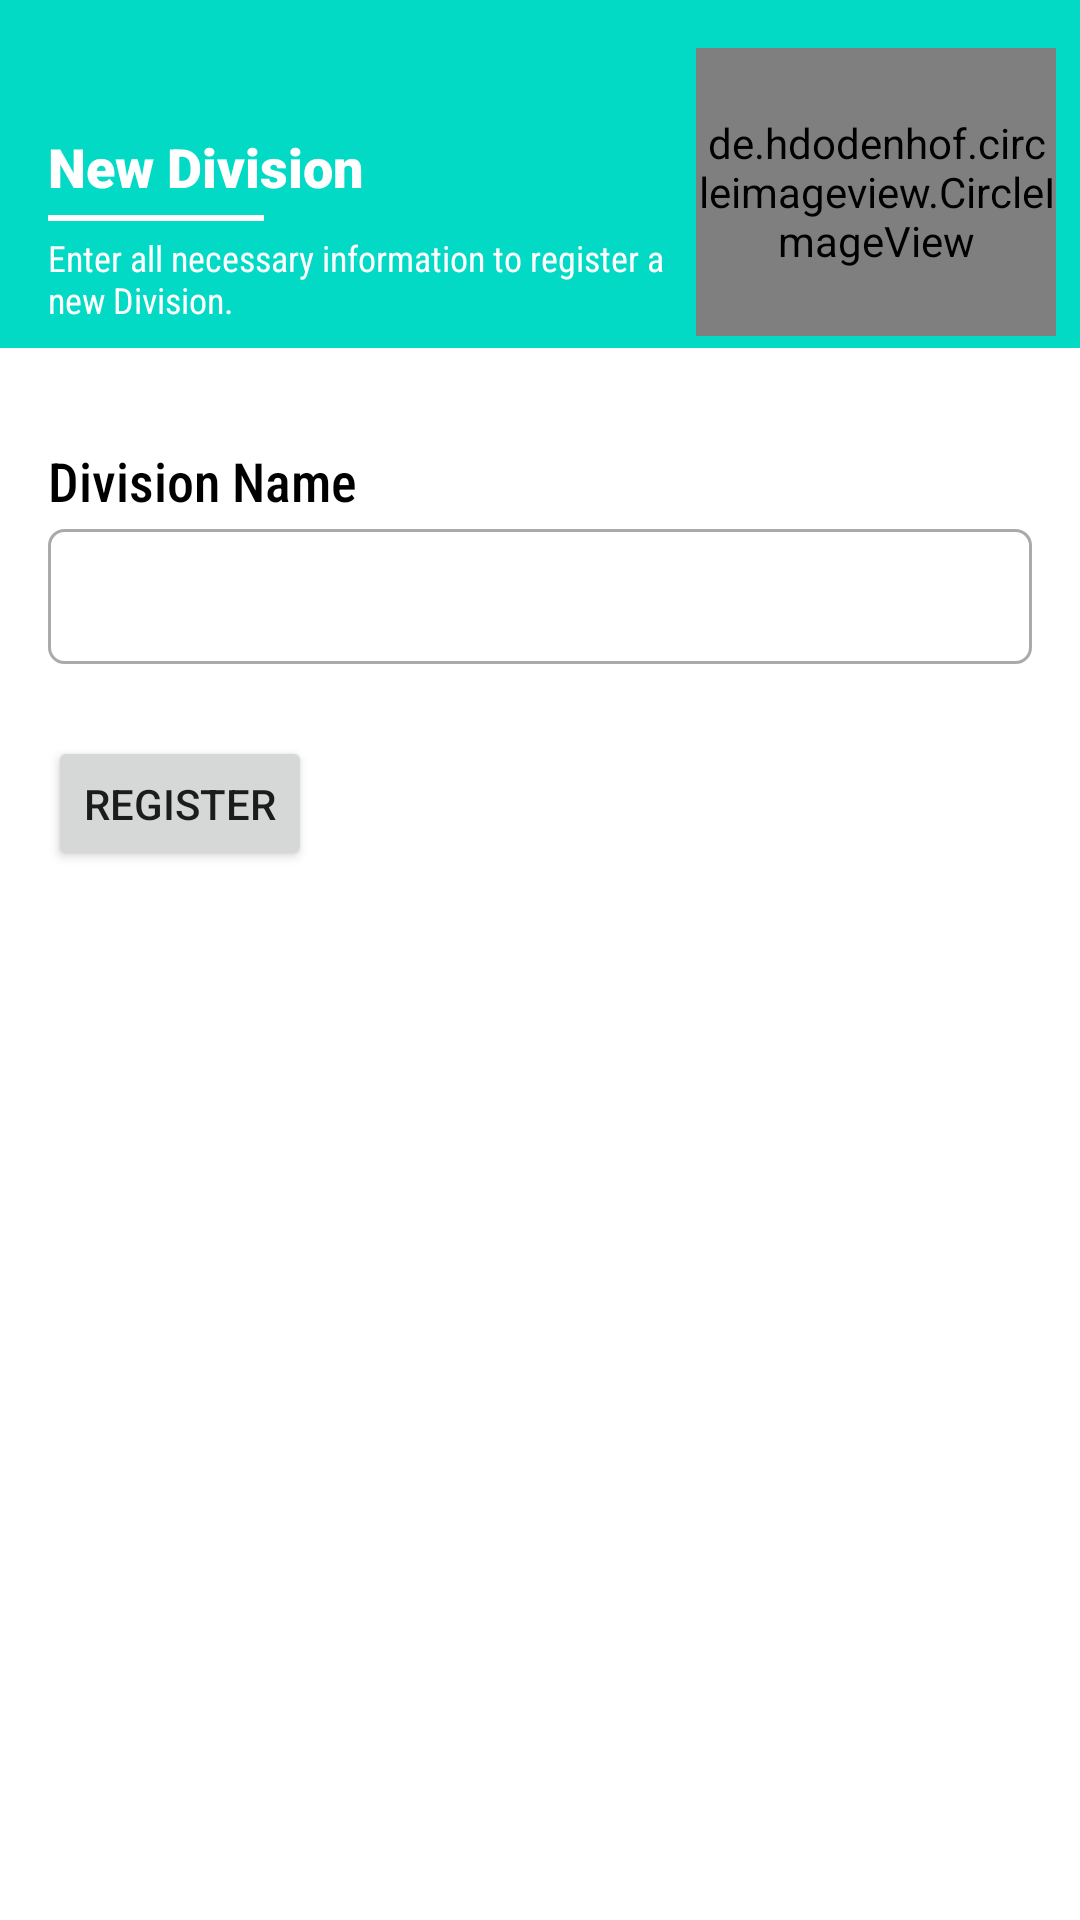

Reconstruct the res/layout file that produces this screen, plus the resources it refers to.
<!-- AndroidManifest.xml: application theme AppTheme -->
<!-- res/layout/dialog_division_add.xml -->
<?xml version="1.0" encoding="utf-8"?>
<LinearLayout xmlns:android = "http://schemas.android.com/apk/res/android"
    xmlns:app = "http://schemas.android.com/apk/res-auto"
    android:id = "@+id/container_frag"
    android:layout_width = "match_parent"
    android:layout_height = "wrap_content"
    android:orientation = "vertical">

    <LinearLayout
        android:id = "@+id/ll_container_header"
        android:layout_width = "match_parent"
        android:layout_height = "wrap_content"
        android:background = "@color/colorAccent"
        android:gravity = "bottom"
        android:orientation = "horizontal"
        android:paddingStart = "16dp"
        android:paddingTop = "16dp"
        android:paddingEnd = "8dp">

        <LinearLayout
            android:layout_width = "0dp"
            android:layout_height = "wrap_content"
            android:layout_marginBottom = "8dp"
            android:layout_weight = "1"
            android:orientation = "vertical">

            <TextView
                android:id = "@+id/tv_title"
                android:layout_width = "wrap_content"
                android:layout_height = "wrap_content"
                android:fontFamily = "sans-serif-black"
                android:text = "New Division"
                android:textAppearance = "@style/TextAppearance.AppCompat.Medium"
                android:textColor = "@android:color/white"
                android:textStyle = "bold" />

            <View
                android:layout_width = "72dp"
                android:layout_height = "2dp"
                android:layout_marginTop = "4dp"
                android:layout_marginBottom = "4dp"
                android:background = "@android:color/white" />

            <TextView
                android:id = "@+id/tv_description"
                android:layout_width = "match_parent"
                android:layout_height = "wrap_content"
                android:fontFamily = "sans-serif-condensed"
                android:text = "Enter all necessary information to register a new Division."
                android:textAppearance = "@style/TextAppearance.AppCompat.Small"
                android:textColor = "@android:color/white"
                android:textSize = "12sp" />
        </LinearLayout>

        <de.hdodenhof.circleimageview.CircleImageView
            android:id = "@+id/iv_photo"
            android:layout_width = "120dp"
            android:layout_height = "96dp"
            android:layout_marginBottom = "4dp"
            android:src = "@drawable/ic_city" />
    </LinearLayout>

    <ScrollView
        android:layout_width = "match_parent"
        android:layout_height = "0dp"
        android:layout_weight = "1"
        android:fillViewport = "true">

        <LinearLayout
            android:layout_width = "match_parent"
            android:layout_height = "wrap_content"
            android:orientation = "vertical"
            android:padding = "16dp">

            <TextView
                android:layout_width = "wrap_content"
                android:layout_height = "wrap_content"
                android:layout_marginTop = "16dp"
                android:layout_marginBottom = "4dp"
                android:fontFamily = "sans-serif-condensed-medium"
                android:text = "Division Name"
                android:textAppearance = "@style/TextAppearance.AppCompat.Medium"
                android:textColor = "@android:color/black" />

            <EditText
                android:id = "@+id/et_name"
                android:layout_width = "match_parent"
                android:layout_height = "45dp"
                android:background = "@drawable/bg_text_view"
                android:gravity = "center_vertical"
                android:imeOptions = "actionNext"
                android:inputType = "text"
                android:maxLines = "1"
                android:paddingStart = "8dp"
                android:paddingEnd = "8dp"
                android:textSize = "12sp" />

            <Button
                android:id = "@+id/btn_register"
                android:layout_width = "wrap_content"
                android:layout_height = "45dp"
                android:layout_marginTop = "24dp"
                android:text = "Register" />


        </LinearLayout>
    </ScrollView>
</LinearLayout>
<!-- resources referenced by this layout -->
<resources>
  <!-- drawable bg_text_view (drawable) -->
  <?xml version="1.0" encoding="utf-8"?>
  <shape xmlns:android="http://schemas.android.com/apk/res/android" xmlns:app="http://schemas.android.com/apk/res-auto" xmlns:aapt="http://schemas.android.com/aapt" android:shape="rectangle">
      <solid android:color="@android:color/white"/>
      <corners android:radius="5dp"/>
      <stroke android:width="1dp" android:color="@android:color/darker_gray" />
  </shape>
  <style name="AppTheme" parent="Theme.MaterialComponents.Light.NoActionBar">
          
          <item name="colorPrimary">@color/colorPrimary</item>
          <item name="colorPrimaryDark">@color/colorPrimaryDark</item>
          <item name="colorAccent">@color/colorAccent</item>
      </style>
  <!-- not gathered from this repository: default colours our renderer supplied (Android Studio template values) -->
  <color name="colorPrimary">#FF6200EE</color>
  <color name="colorPrimaryDark">#FF3700B3</color>
  <color name="colorAccent">#FF03DAC5</color>
</resources>
